Image classification data set "dataset" (sinchana1408/Tomato_maturity_detection_and_Harvest_RecommendationSystem on GitHub). Class labels (5): breaker, green, pink, red, turner.

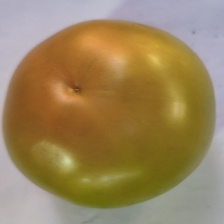
Label: breaker

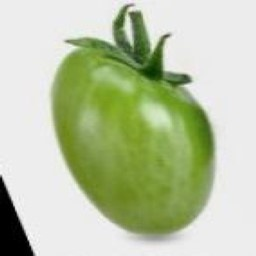
Label: green

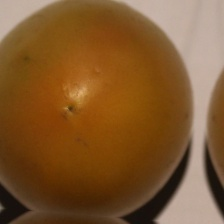
Label: turner

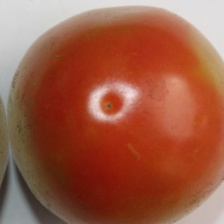
Label: red

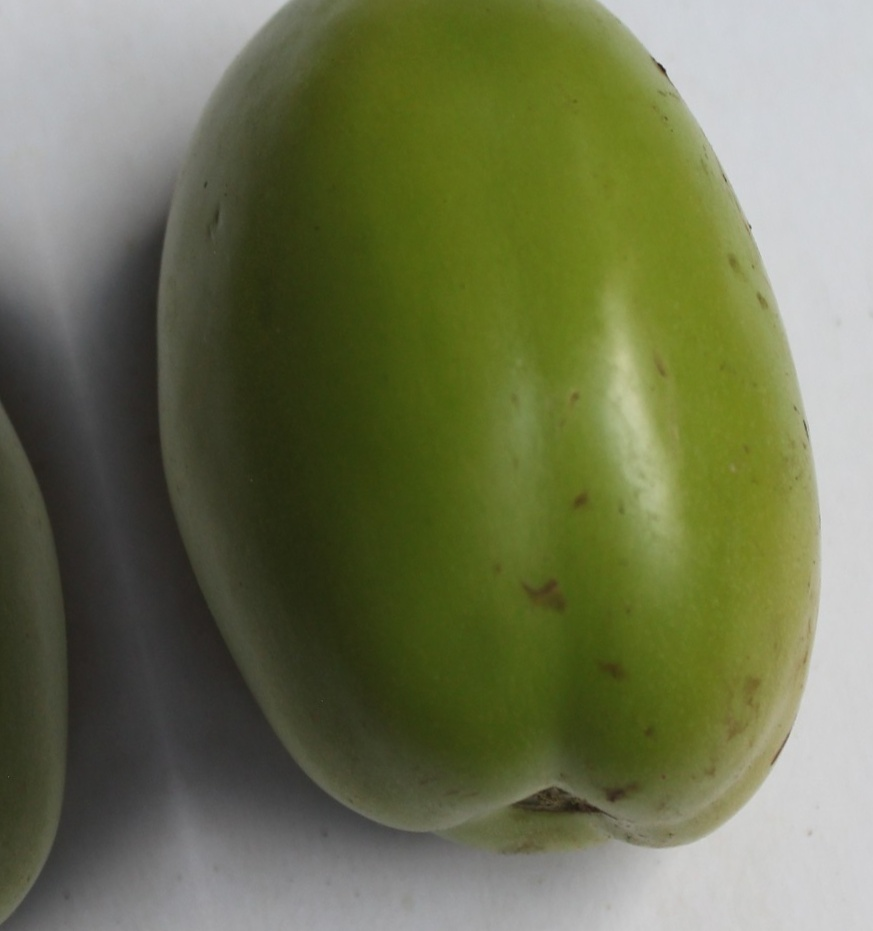
Label: green

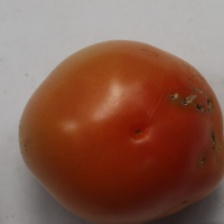
Label: pink
